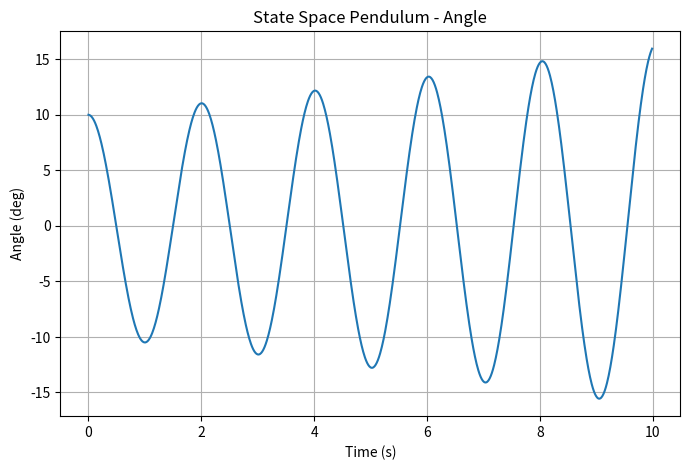

Here is the Python script that generated this plot:
import numpy as np
import matplotlib.pyplot as plt

# -------------------------
# Parameters
# -------------------------

g = 9.81
L = 1.0

# -------------------------
# Initial Conditions
# -------------------------

theta = np.radians(10)   # 10 degrees
omega = 0.0

# -------------------------
# Simulation Settings
# -------------------------

dt = 0.01
T = 10

time = np.arange(0, T, dt)

theta_history = []
omega_history = []

# -------------------------
# Simulation Loop
# -------------------------

for t in time:

    theta_dot = omega

    omega_dot = -(g / L) * np.sin(theta)

    theta = theta + theta_dot * dt
    omega = omega + omega_dot * dt

    theta_history.append(np.degrees(theta))
    omega_history.append(omega)

# -------------------------
# Plot Angle
# -------------------------

plt.figure(figsize=(8,5))
plt.plot(time, theta_history)

plt.xlabel("Time (s)")
plt.ylabel("Angle (deg)")
plt.title("State Space Pendulum - Angle")

plt.grid(True)
plt.show()
